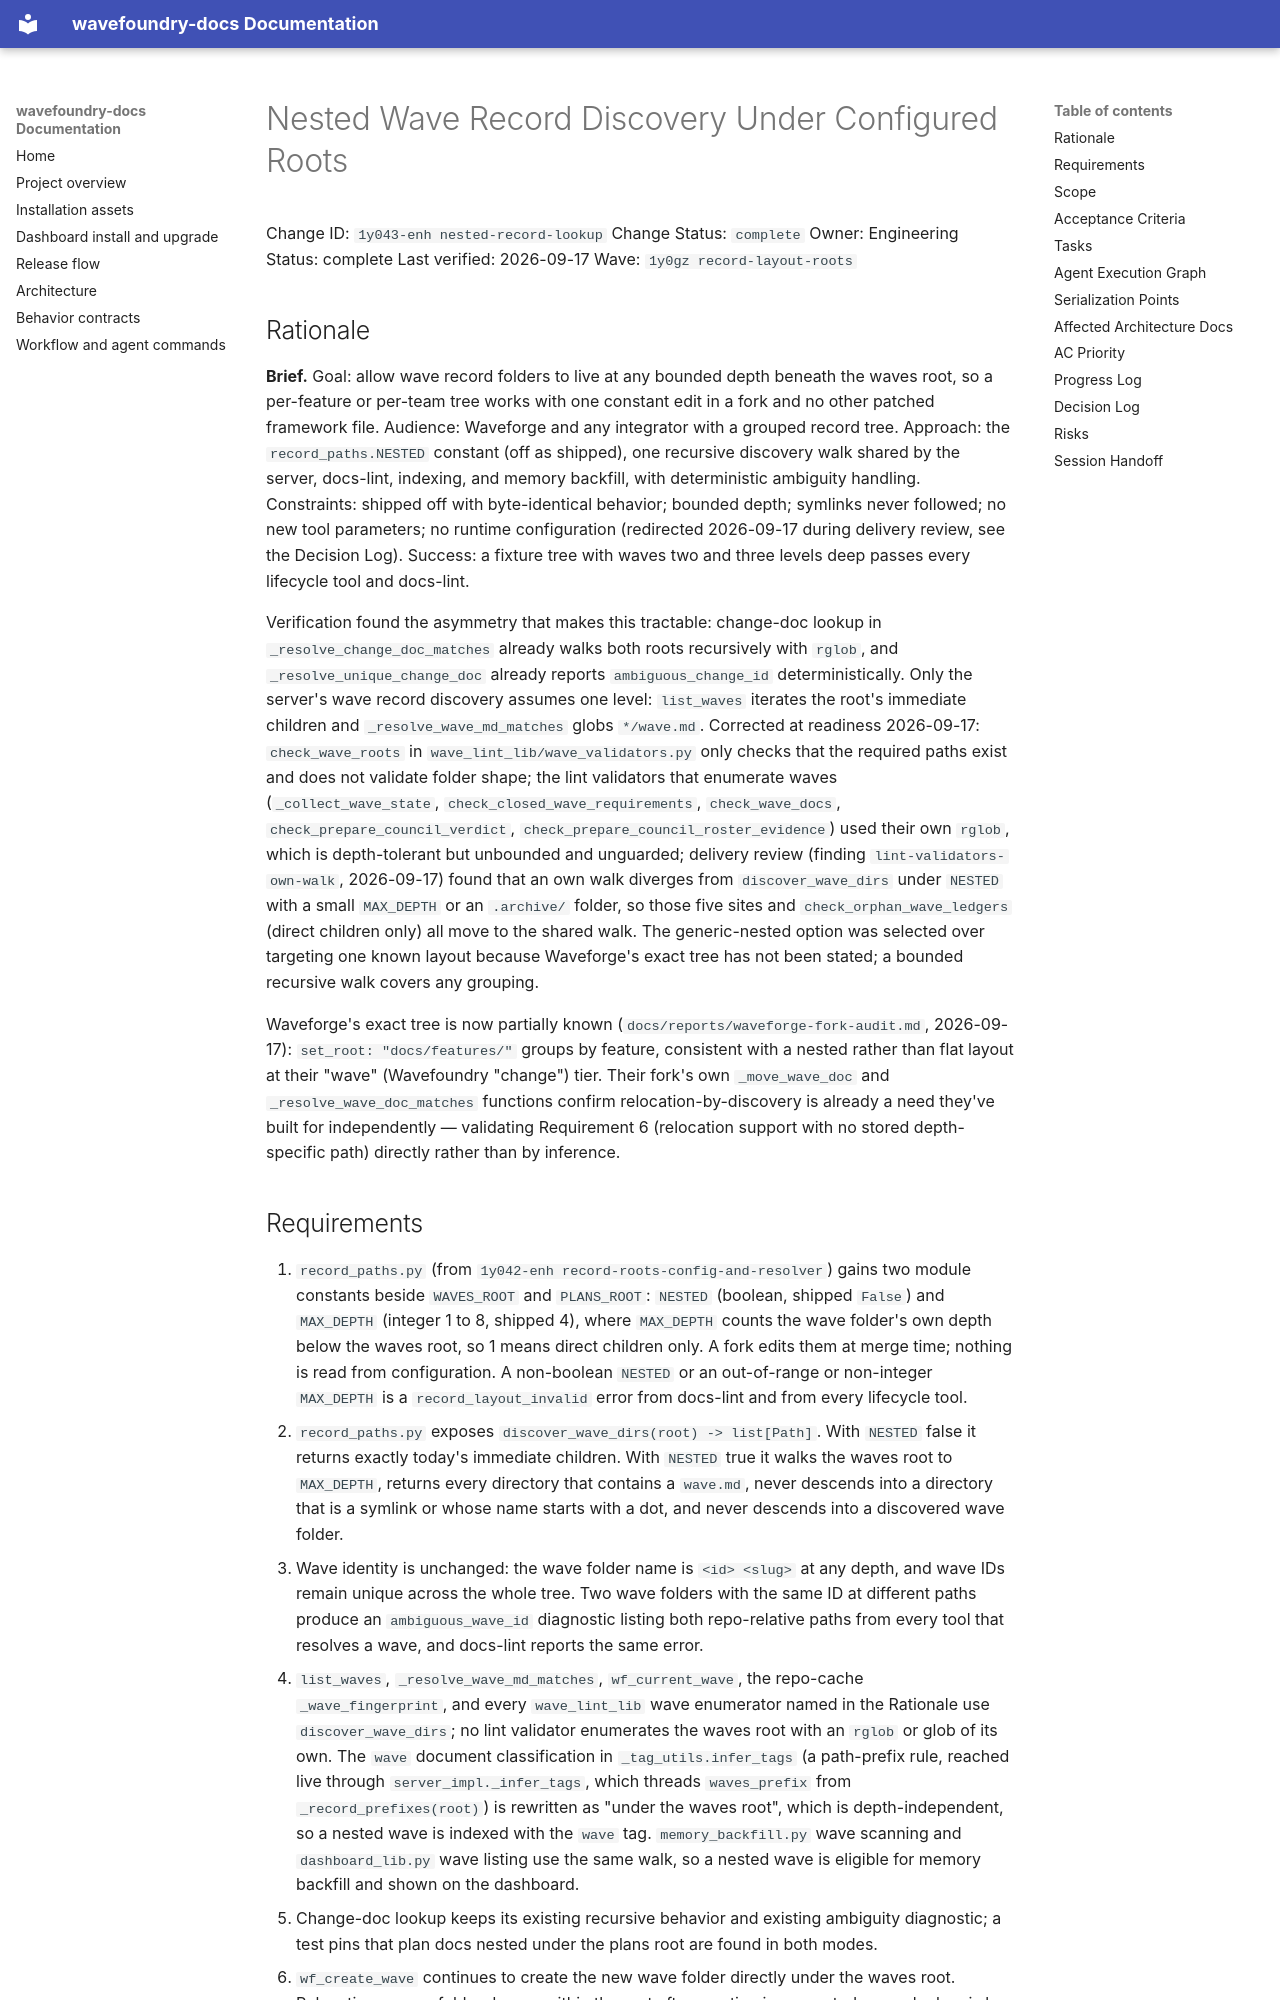

repository: coryhacking/wavefoundry · page: waves/1y0gz record-layout-roots/1y043-enh nested-record-lookup/index.html · generator: mkdocs

# Nested Wave Record Discovery Under Configured Roots

Change ID: `1y043-enh nested-record-lookup`
Change Status: `complete`
Owner: Engineering
Status: complete
Last verified: 2026-09-17
Wave: `1y0gz record-layout-roots`

## Rationale

**Brief.** Goal: allow wave record folders to live at any bounded depth beneath the waves root, so a per-feature or per-team tree works with one constant edit in a fork and no other patched framework file. Audience: Waveforge and any integrator with a grouped record tree. Approach: the `record_paths.NESTED` constant (off as shipped), one recursive discovery walk shared by the server, docs-lint, indexing, and memory backfill, with deterministic ambiguity handling. Constraints: shipped off with byte-identical behavior; bounded depth; symlinks never followed; no new tool parameters; no runtime configuration (redirected 2026-09-17 during delivery review, see the Decision Log). Success: a fixture tree with waves two and three levels deep passes every lifecycle tool and docs-lint.

Verification found the asymmetry that makes this tractable: change-doc lookup in `_resolve_change_doc_matches` already walks both roots recursively with `rglob`, and `_resolve_unique_change_doc` already reports `ambiguous_change_id` deterministically. Only the server's wave record discovery assumes one level: `list_waves` iterates the root's immediate children and `_resolve_wave_md_matches` globs `*/wave.md`. Corrected at readiness 2026-09-17: `check_wave_roots` in `wave_lint_lib/wave_validators.py` only checks that the required paths exist and does not validate folder shape; the lint validators that enumerate waves (`_collect_wave_state`, `check_closed_wave_requirements`, `check_wave_docs`, `check_prepare_council_verdict`, `check_prepare_council_roster_evidence`) used their own `rglob`, which is depth-tolerant but unbounded and unguarded; delivery review (finding `lint-validators-own-walk`, 2026-09-17) found that an own walk diverges from `discover_wave_dirs` under `NESTED` with a small `MAX_DEPTH` or an `.archive/` folder, so those five sites and `check_orphan_wave_ledgers` (direct children only) all move to the shared walk. The generic-nested option was selected over targeting one known layout because Waveforge's exact tree has not been stated; a bounded recursive walk covers any grouping.

Waveforge's exact tree is now partially known (`docs/reports/waveforge-fork-audit.md`, 2026-09-17): `set_root: "docs/features/"` groups by feature, consistent with a nested rather than flat layout at their "wave" (Wavefoundry "change") tier. Their fork's own `_move_wave_doc` and `_resolve_wave_doc_matches` functions confirm relocation-by-discovery is already a need they've built for independently — validating Requirement 6 (relocation support with no stored depth-specific path) directly rather than by inference.
